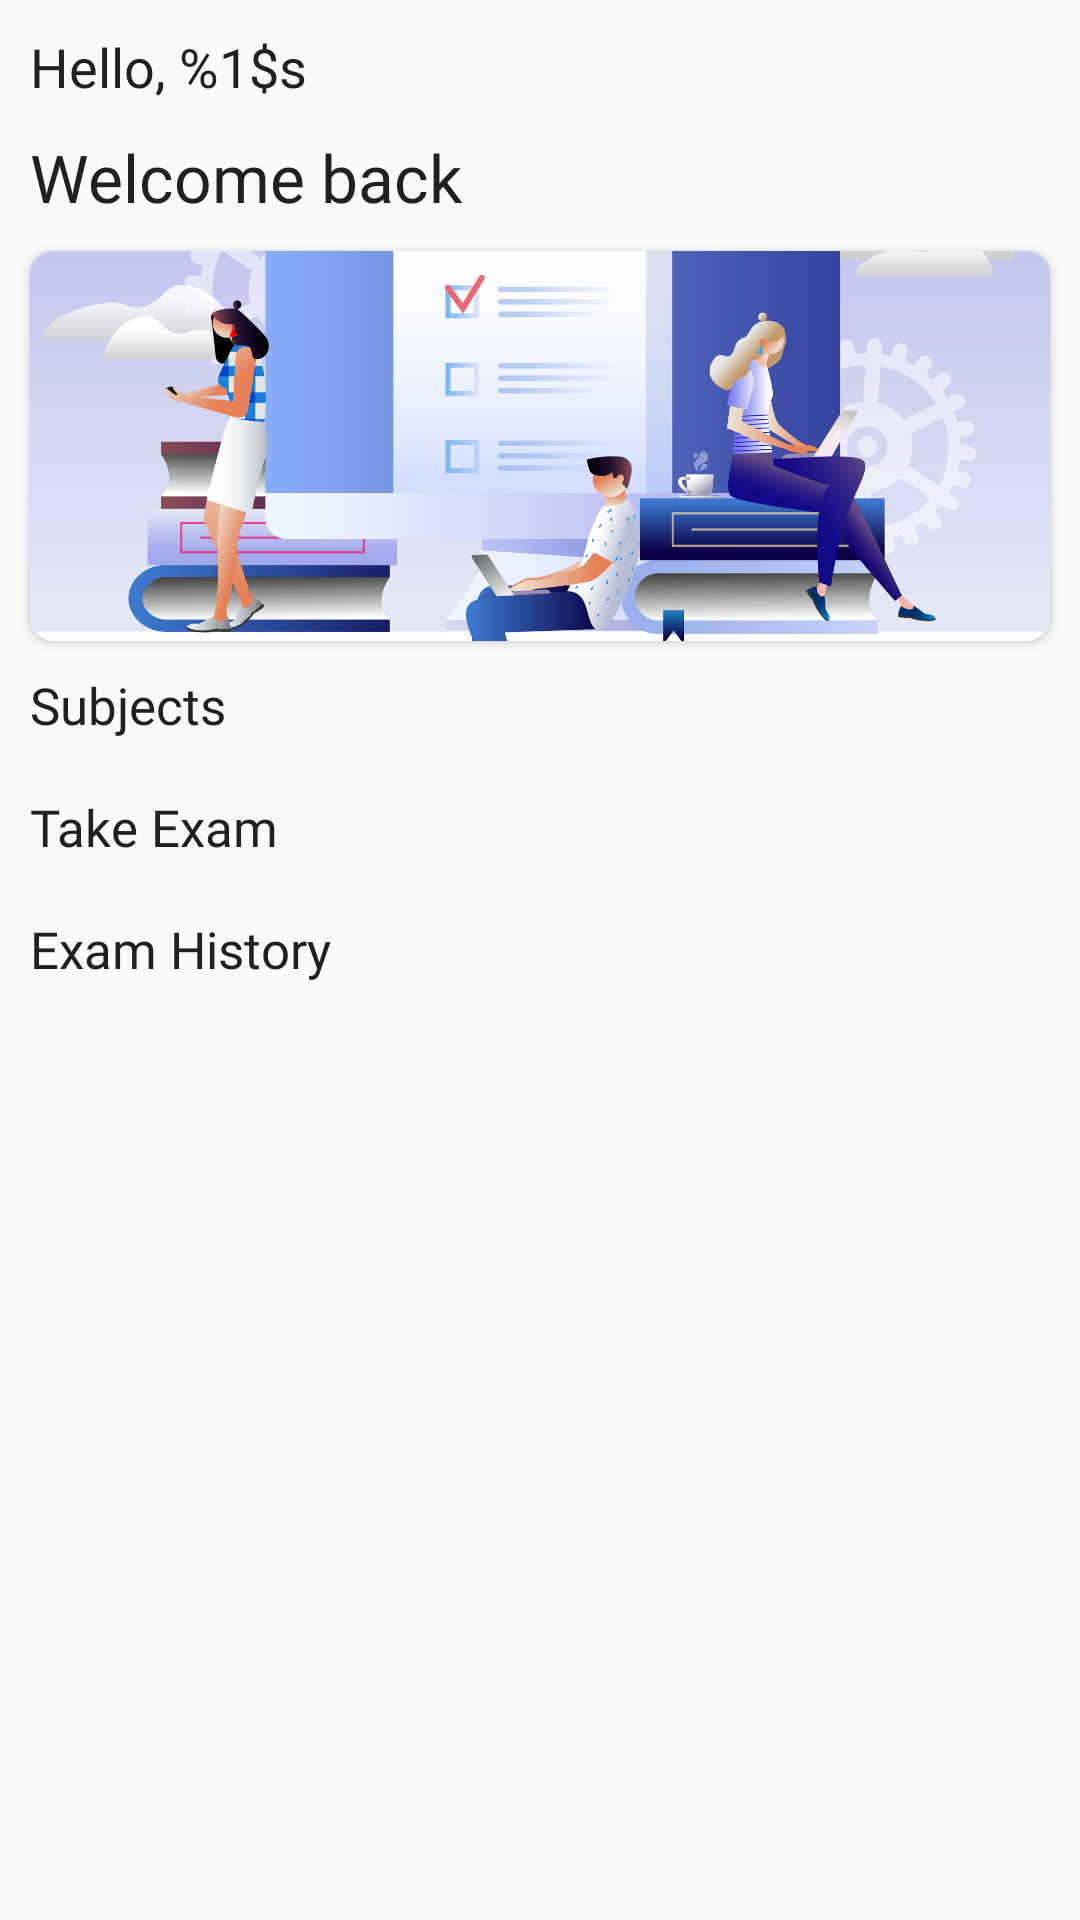

Android layout source for this screen:
<!-- AndroidManifest.xml: application theme Theme.SemesterApplication -->
<!-- res/layout/fragment_semester_home.xml -->
<?xml version="1.0" encoding="utf-8"?>
<layout xmlns:android="http://schemas.android.com/apk/res/android"
    xmlns:app="http://schemas.android.com/apk/res-auto"
    xmlns:tools="http://schemas.android.com/tools">

   <data>

   </data>

   <androidx.constraintlayout.widget.ConstraintLayout
       android:layout_width="match_parent"
       android:layout_height="match_parent"
       tools:context=".SemesterHomeFragment">


      <TextView
          android:id="@+id/helloUser"
          android:layout_width="0dp"
          android:layout_height="wrap_content"
          android:text="@string/hello_user"
          android:fontFamily="@font/roboto_bold"
          android:layout_margin="10dp"
          android:textSize="18sp"
          android:textColor="@color/raisin_black"
          app:layout_constraintTop_toTopOf="parent"
          app:layout_constraintStart_toStartOf="parent"
          app:layout_constraintEnd_toEndOf="parent" />

      <TextView
          android:id="@+id/welcomeBack"
          android:layout_width="wrap_content"
          android:layout_height="wrap_content"
          app:layout_constraintTop_toBottomOf="@id/helloUser"
          app:layout_constraintStart_toStartOf="parent"
          android:layout_margin="10dp"
          android:textSize="22sp"
          android:textColor="@color/raisin_black"
          android:text="@string/welcome_back"
          android:fontFamily="@font/roboto_bold" />

      <androidx.cardview.widget.CardView
         android:id="@+id/bannerCard"
          android:layout_width="match_parent"
          android:layout_height="wrap_content"
          android:layout_margin="10dp"
          app:cardCornerRadius="8dp"
          app:layout_constraintStart_toStartOf="parent"
          app:layout_constraintEnd_toEndOf="parent"
          app:layout_constraintTop_toBottomOf="@id/welcomeBack">

         <ImageView
             android:id="@+id/bannerImage"
             android:layout_width="match_parent"
             android:layout_height="130dp"
             android:src="@drawable/semester_exam"
             android:scaleType="centerCrop"
             android:contentDescription="@string/welcome_back"
             />

      </androidx.cardview.widget.CardView>

      <TextView
          android:id="@+id/subjectHeader"
          android:layout_width="wrap_content"
          android:layout_height="wrap_content"
          android:text="@string/subjects"
          android:textSize="17sp"
          android:textColor="@color/raisin_black"
          android:fontFamily="@font/roboto_bold"
          app:layout_constraintStart_toStartOf="parent"
          app:layout_constraintTop_toBottomOf="@id/bannerCard"
          android:layout_margin="10dp" />


      <androidx.recyclerview.widget.RecyclerView
          android:id="@+id/subjectList"
          android:layout_width="0dp"
          android:layout_height="wrap_content"
          android:layout_margin="8dp"
          app:layout_constraintHorizontal_bias="0"
          app:layout_constraintTop_toBottomOf="@id/subjectHeader"
          app:layout_constraintStart_toStartOf="parent"
          app:layout_constraintEnd_toEndOf="parent" />

      <TextView
          android:id="@+id/takeExamHeader"
          android:layout_width="wrap_content"
          android:layout_height="wrap_content"
          android:text="@string/take_exam"
          android:textSize="17sp"
          android:textColor="@color/raisin_black"
          android:fontFamily="@font/roboto_bold"
          app:layout_constraintStart_toStartOf="parent"
          app:layout_constraintTop_toBottomOf="@id/subjectList"
          android:layout_margin="10dp" />

      <androidx.recyclerview.widget.RecyclerView
          android:id="@+id/examSemesterList"
          android:layout_width="0dp"
          android:layout_height="wrap_content"
          android:layout_margin="8dp"
          android:scrollbars="none"
          app:layout_constraintHorizontal_bias="0"
          app:layout_constraintTop_toBottomOf="@id/takeExamHeader"
          app:layout_constraintStart_toStartOf="parent"
          app:layout_constraintEnd_toEndOf="parent" />


      <TextView
          android:id="@+id/examHistoryHeader"
          android:layout_width="wrap_content"
          android:layout_height="wrap_content"
          android:text="@string/exam_history"
          android:textSize="17sp"
          android:textColor="@color/raisin_black"
          android:fontFamily="@font/roboto_bold"
          app:layout_constraintStart_toStartOf="parent"
          app:layout_constraintTop_toBottomOf="@id/examSemesterList"
          android:layout_margin="10dp" />

      <androidx.recyclerview.widget.RecyclerView
          android:id="@+id/examHistoryList"
          android:layout_width="0dp"
          android:layout_height="0dp"
          android:layout_margin="8dp"
          android:scrollbars="vertical"
          app:layout_constraintHorizontal_bias="0"
          app:layout_constraintBottom_toBottomOf="parent"
          app:layout_constraintTop_toBottomOf="@id/examHistoryHeader"
          app:layout_constraintStart_toStartOf="parent"
          app:layout_constraintEnd_toEndOf="parent" />

   </androidx.constraintlayout.widget.ConstraintLayout>
</layout>
<!-- resources referenced by this layout -->
<resources>
  <color name="raisin_black">#202020</color>
  <!-- drawable semester_exam: jpg bitmap (drawable-mdpi, 592966 bytes) -->
  <string name="exam_history">Exam History</string>
  <string name="hello_user">Hello, %1$s</string>
  <string name="subjects">Subjects</string>
  <string name="take_exam">Take Exam</string>
  <string name="welcome_back">Welcome back</string>
  <style name="Theme.SemesterApplication" parent="Theme.AppCompat.Light">
      
      <item name="colorPrimary">@color/purple_500</item>
      <item name="colorPrimaryVariant">@color/purple_700</item>
      <item name="colorOnPrimary">@color/white</item>
      
      <item name="colorSecondary">@color/teal_200</item>
      <item name="colorSecondaryVariant">@color/teal_700</item>
      <item name="colorOnSecondary">@color/white</item>
      
      <item name="android:statusBarColor">?attr/colorPrimaryVariant</item>
      
  </style>
  <color name="purple_500">#FF6200EE</color>
  <color name="purple_700">#FF3700B3</color>
  <color name="white">#FFFFFFFF</color>
  <color name="teal_200">#FF03DAC5</color>
  <color name="teal_700">#FF018786</color>
</resources>
